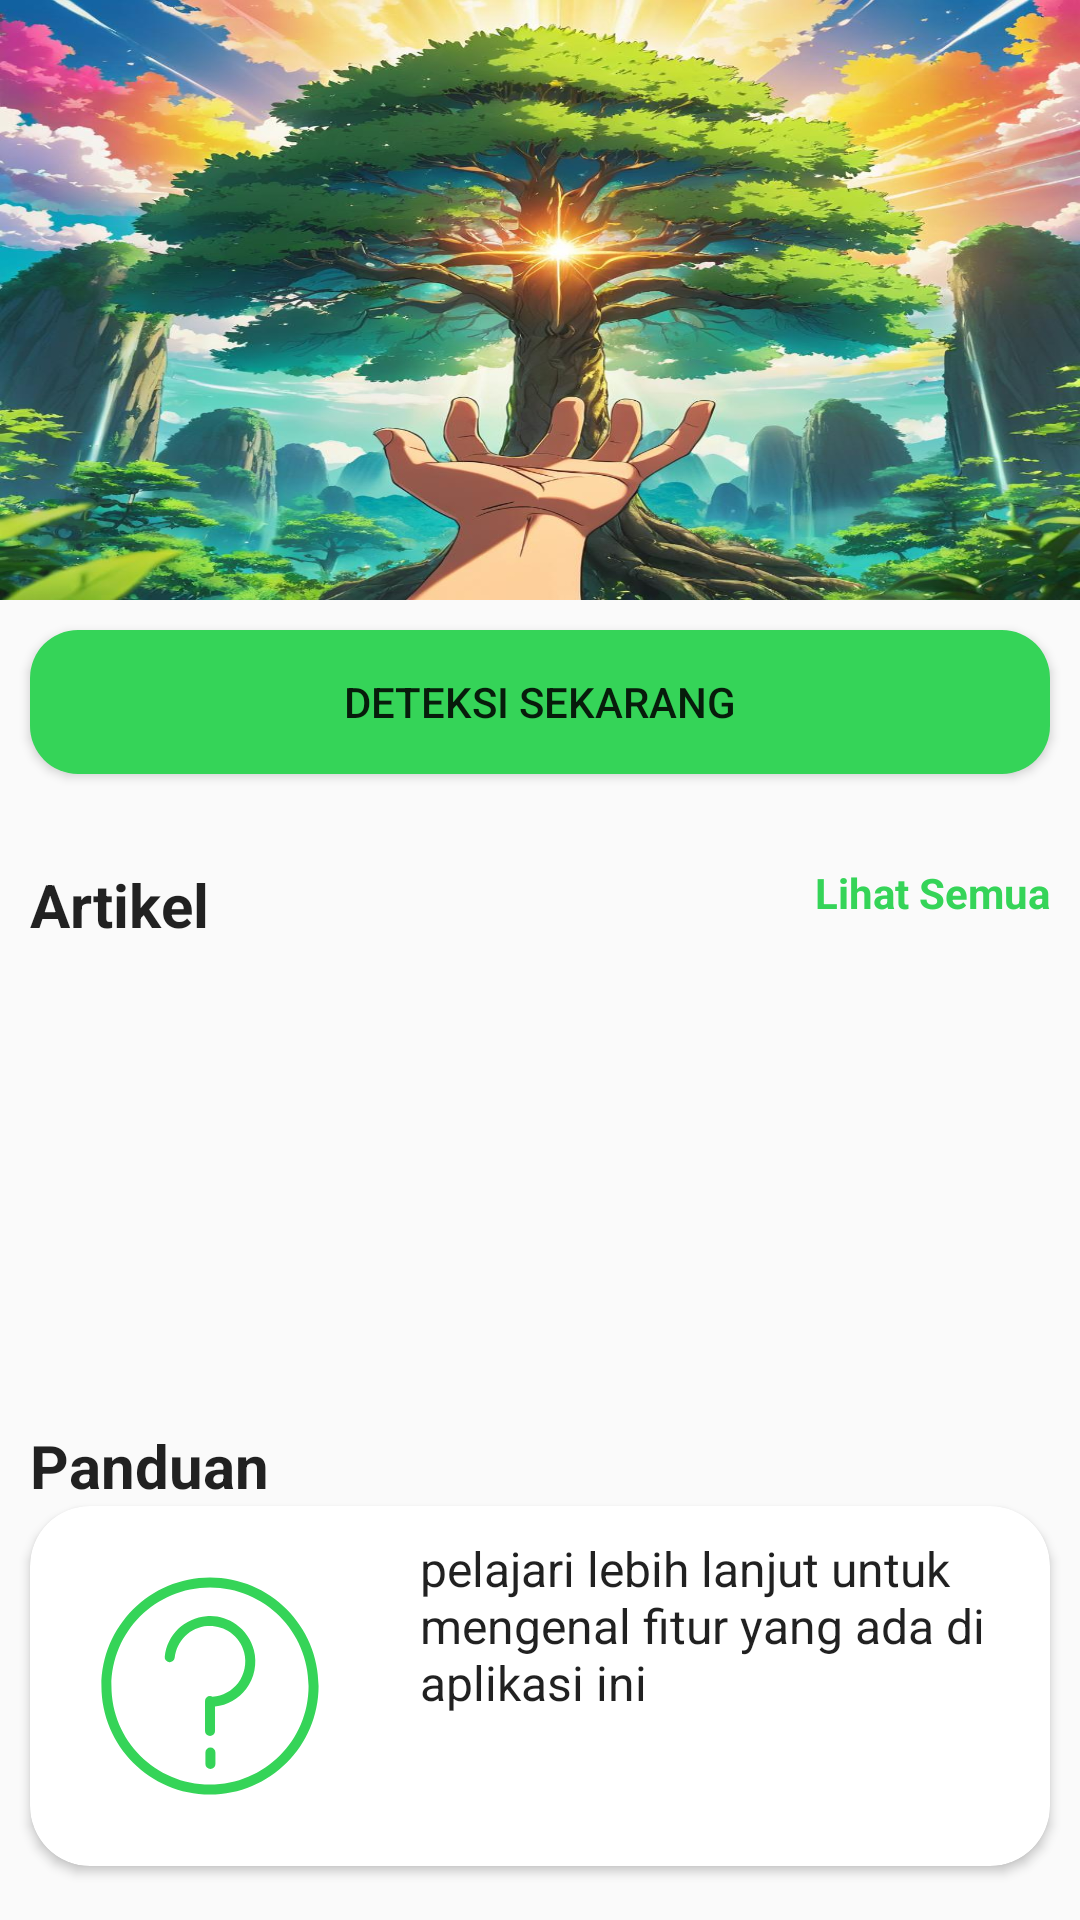

Android layout source for this screen:
<!-- AndroidManifest.xml: application theme Theme.DrFruithy -->
<!-- res/layout/fragment_home.xml -->
<?xml version="1.0" encoding="utf-8"?>
<androidx.constraintlayout.widget.ConstraintLayout xmlns:android="http://schemas.android.com/apk/res/android"
    xmlns:app="http://schemas.android.com/apk/res-auto"
    xmlns:tools="http://schemas.android.com/tools"
    android:layout_width="match_parent"
    android:layout_height="match_parent"
    tools:context=".ui.home.HomeFragment">

    <ImageView
        android:id="@+id/imageHome"
        android:layout_width="match_parent"
        android:layout_height="200dp"
        android:contentDescription="@string/image"
        android:scaleType="fitXY"
        android:src="@drawable/home_tree"
        app:layout_constraintEnd_toEndOf="parent"
        app:layout_constraintHorizontal_bias="0.0"
        app:layout_constraintStart_toStartOf="parent"
        app:layout_constraintTop_toTopOf="parent" />

    <Button
        android:id="@+id/detect"
        android:layout_width="match_parent"
        android:layout_height="wrap_content"
        android:background="@drawable/rounded_button"
        android:textColor="?android:textColorPrimary"
        android:text="@string/detect"
        android:layout_margin="10dp"
        app:layout_constraintTop_toBottomOf="@+id/imageHome"/>

    <TextView
        android:id="@+id/articleText"
        android:layout_width="wrap_content"
        android:layout_height="wrap_content"
        android:layout_marginTop="30dp"
        android:layout_marginStart="10dp"
        android:text="@string/title_article"
        android:textColor="?android:textColorPrimary"
        android:textSize="20sp"
        android:textStyle="bold"
        app:layout_constraintStart_toStartOf="parent"
        app:layout_constraintTop_toBottomOf="@+id/detect" />

    <TextView
        android:id="@+id/article_see_all"
        android:layout_width="wrap_content"
        android:layout_height="wrap_content"
        android:layout_marginTop="30dp"
        android:layout_marginEnd="10dp"
        android:text="@string/see_all"
        android:textSize="14sp"
        android:textStyle="bold"
        android:textColor="@color/navBack"
        app:layout_constraintEnd_toEndOf="parent"
        app:layout_constraintTop_toBottomOf="@+id/detect" />

    <androidx.recyclerview.widget.RecyclerView
        android:id="@+id/recyclerView"
        android:layout_width="0dp"
        android:layout_height="120dp"
        app:layout_constraintTop_toBottomOf="@id/articleText"
        app:layout_constraintStart_toStartOf="parent"
        app:layout_constraintEnd_toEndOf="parent"
        android:layout_marginTop="10dp"
        android:layout_marginStart="10dp"
        android:layout_marginEnd="10dp"
        android:clipToPadding="false"
        android:scrollbars="horizontal"
        tools:listitem="@layout/item_article"/>


    <TextView
        android:id="@+id/guide"
        android:layout_width="wrap_content"
        android:layout_height="wrap_content"
        android:layout_marginTop="30dp"
        android:layout_marginStart="10dp"
        android:text="@string/title_guide"
        android:textSize="20sp"
        android:textStyle="bold"
        android:textColor="?android:textColorPrimary"
        app:layout_constraintStart_toStartOf="parent"
        app:layout_constraintTop_toBottomOf="@+id/recyclerView" />

    <androidx.cardview.widget.CardView
        android:id="@+id/guide_card"
        android:layout_width="match_parent"
        android:layout_height="wrap_content"
        app:layout_constraintTop_toBottomOf="@+id/guide"
        android:layout_marginStart="10dp"
        android:layout_marginEnd="10dp"
        app:cardCornerRadius="20dp">

        <RelativeLayout
            android:layout_width="match_parent"
            android:layout_height="wrap_content">

            <ImageView
                android:id="@+id/image_guide_card"
                android:layout_width="100dp"
                android:layout_height="100dp"
                android:layout_margin="10dp"
                android:src="@drawable/tutorial"
                android:contentDescription="@string/image_article" />

            <TextView
                android:layout_width="230dp"
                android:layout_height="70dp"
                android:text="@string/guide_description"
                android:layout_toEndOf="@id/image_guide_card"
                android:layout_marginTop="10dp"
                android:layout_marginStart="10dp"
                android:textSize="16sp"
                android:textColor="?android:textColorPrimary"

                />
        </RelativeLayout>

    </androidx.cardview.widget.CardView>

</androidx.constraintlayout.widget.ConstraintLayout>
<!-- res/layout/item_article.xml (included above) -->
<?xml version="1.0" encoding="utf-8"?>
<androidx.constraintlayout.widget.ConstraintLayout xmlns:android="http://schemas.android.com/apk/res/android"
    android:layout_width="match_parent"
    android:layout_height="wrap_content"
    xmlns:app="http://schemas.android.com/apk/res-auto">

    <androidx.cardview.widget.CardView
        android:layout_width="match_parent"
        android:layout_height="wrap_content"
        android:layout_margin="10dp"
        app:cardCornerRadius="15dp"
        android:shadowColor="@color/navBack"
        app:layout_constraintEnd_toEndOf="parent"
        app:layout_constraintStart_toStartOf="parent"
        app:layout_constraintTop_toTopOf="parent">

        <ImageView
            android:id="@+id/imageArticle"
            android:layout_width="wrap_content"
            android:layout_height="100dp"
            android:src="@drawable/home_tree"
            android:scaleType="centerCrop"/>

        <TextView
            android:id="@+id/diseaseName"
            android:layout_width="match_parent"
            android:layout_height="wrap_content"
            android:layout_margin="10dp"
            android:text="@string/title_article"
            android:textStyle="bold"
            android:textColor="@color/white" />

    </androidx.cardview.widget.CardView>

</androidx.constraintlayout.widget.ConstraintLayout>
<!-- resources referenced by this layout -->
<resources>
  <color name="navBack">#35D458</color>
  <color name="white">#FFFFFFFF</color>
  <!-- drawable home_tree: jpg bitmap (drawable, 170989 bytes) -->
  <!-- drawable rounded_button (drawable) -->
  <shape xmlns:android="http://schemas.android.com/apk/res/android">
      <solid android:color="@color/navBack" /> 
      <corners android:radius="16dp" /> 
      <padding
          android:left="10dp"
          android:top="10dp"
          android:right="10dp"
          android:bottom="10dp" />
  </shape>
  <!-- drawable tutorial (drawable) -->
  <vector xmlns:android="http://schemas.android.com/apk/res/android"
      android:width="800dp"
      android:height="800dp"
      android:viewportWidth="281.25"
      android:viewportHeight="281.25">
    <path
        android:pathData="m140.63,38.84c-56.16,-0 -101.79,45.63 -101.79,101.79 0,56.16 45.63,101.79 101.79,101.79 56.16,0 101.79,-45.63 101.79,-101.79 0,-56.16 -45.63,-101.79 -101.79,-101.79zM140.63,48.21c51.09,0 92.41,41.32 92.41,92.41 0,51.09 -41.32,92.41 -92.41,92.41 -51.09,0 -92.41,-41.32 -92.41,-92.41 0,-51.09 41.32,-92.41 92.41,-92.41zM141,75.02c-1.23,-0.01 -2.47,0.02 -3.7,0.12 -9.87,0.75 -19.33,5.02 -26.43,11.92 -7.1,6.9 -11.64,16.23 -12.67,26.07a4.69,4.69 0,0 0,4.17 5.15,4.69 4.69,0 0,0 5.15,-4.17c0.8,-7.61 4.4,-15 9.89,-20.33 5.49,-5.33 12.98,-8.71 20.61,-9.29 7.63,-0.58 15.55,1.62 21.78,6.06 6.23,4.43 10.91,11.2 12.86,18.6 2.54,9.63 0.35,20.64 -5.68,28.56 -5.61,7.38 -14.68,12.25 -23.94,13a4.69,4.69 0,0 0,-2.4 -0.67,4.69 4.69,0 0,0 -4.69,4.69v28.13a4.69,4.69 0,0 0,4.69 4.69,4.69 4.69,0 0,0 4.69,-4.69v-22.95c11.42,-1.32 22.12,-7.32 29.12,-16.52 7.85,-10.33 10.59,-24.08 7.28,-36.62 -2.52,-9.58 -8.42,-18.11 -16.49,-23.85 -7.06,-5.02 -15.59,-7.78 -24.23,-7.88zM141.02,198.35a4.69,4.69 0,0 0,-4.69 4.69v10.71a4.69,4.69 0,0 0,4.69 4.69,4.69 4.69,0 0,0 4.69,-4.69v-10.71a4.69,4.69 0,0 0,-4.69 -4.69z"
        android:strokeLineJoin="round"
        android:fillColor="@color/navBack"
        android:fillType="evenOdd"
        android:strokeLineCap="round"/>
  </vector>
  <string name="detect">Deteksi Sekarang</string>
  <string name="guide_description">pelajari lebih lanjut untuk mengenal fitur yang ada di aplikasi ini</string>
  <string name="image">image</string>
  <string name="image_article">Image Article</string>
  <string name="see_all">Lihat Semua</string>
  <string name="title_article">Artikel</string>
  <string name="title_guide">Panduan</string>
  <style name="Theme.DrFruithy" parent="Theme.AppCompat.DayNight.NoActionBar">
          
          <item name="colorPrimary">@color/navBack</item>
          <item name="colorPrimaryVariant">@color/purple_700</item>
          <item name="colorOnPrimary">@color/white</item>
          
          <item name="colorSecondary">@color/teal_200</item>
          <item name="colorSecondaryVariant">@color/teal_700</item>
          <item name="colorOnSecondary">@color/black</item>
          
          <item name="android:statusBarColor">@color/black</item>
          
      </style>
  <color name="purple_700">#FF3700B3</color>
  <color name="teal_200">#FF03DAC5</color>
  <color name="teal_700">#FF018786</color>
  <color name="black">#FF000000</color>
</resources>
